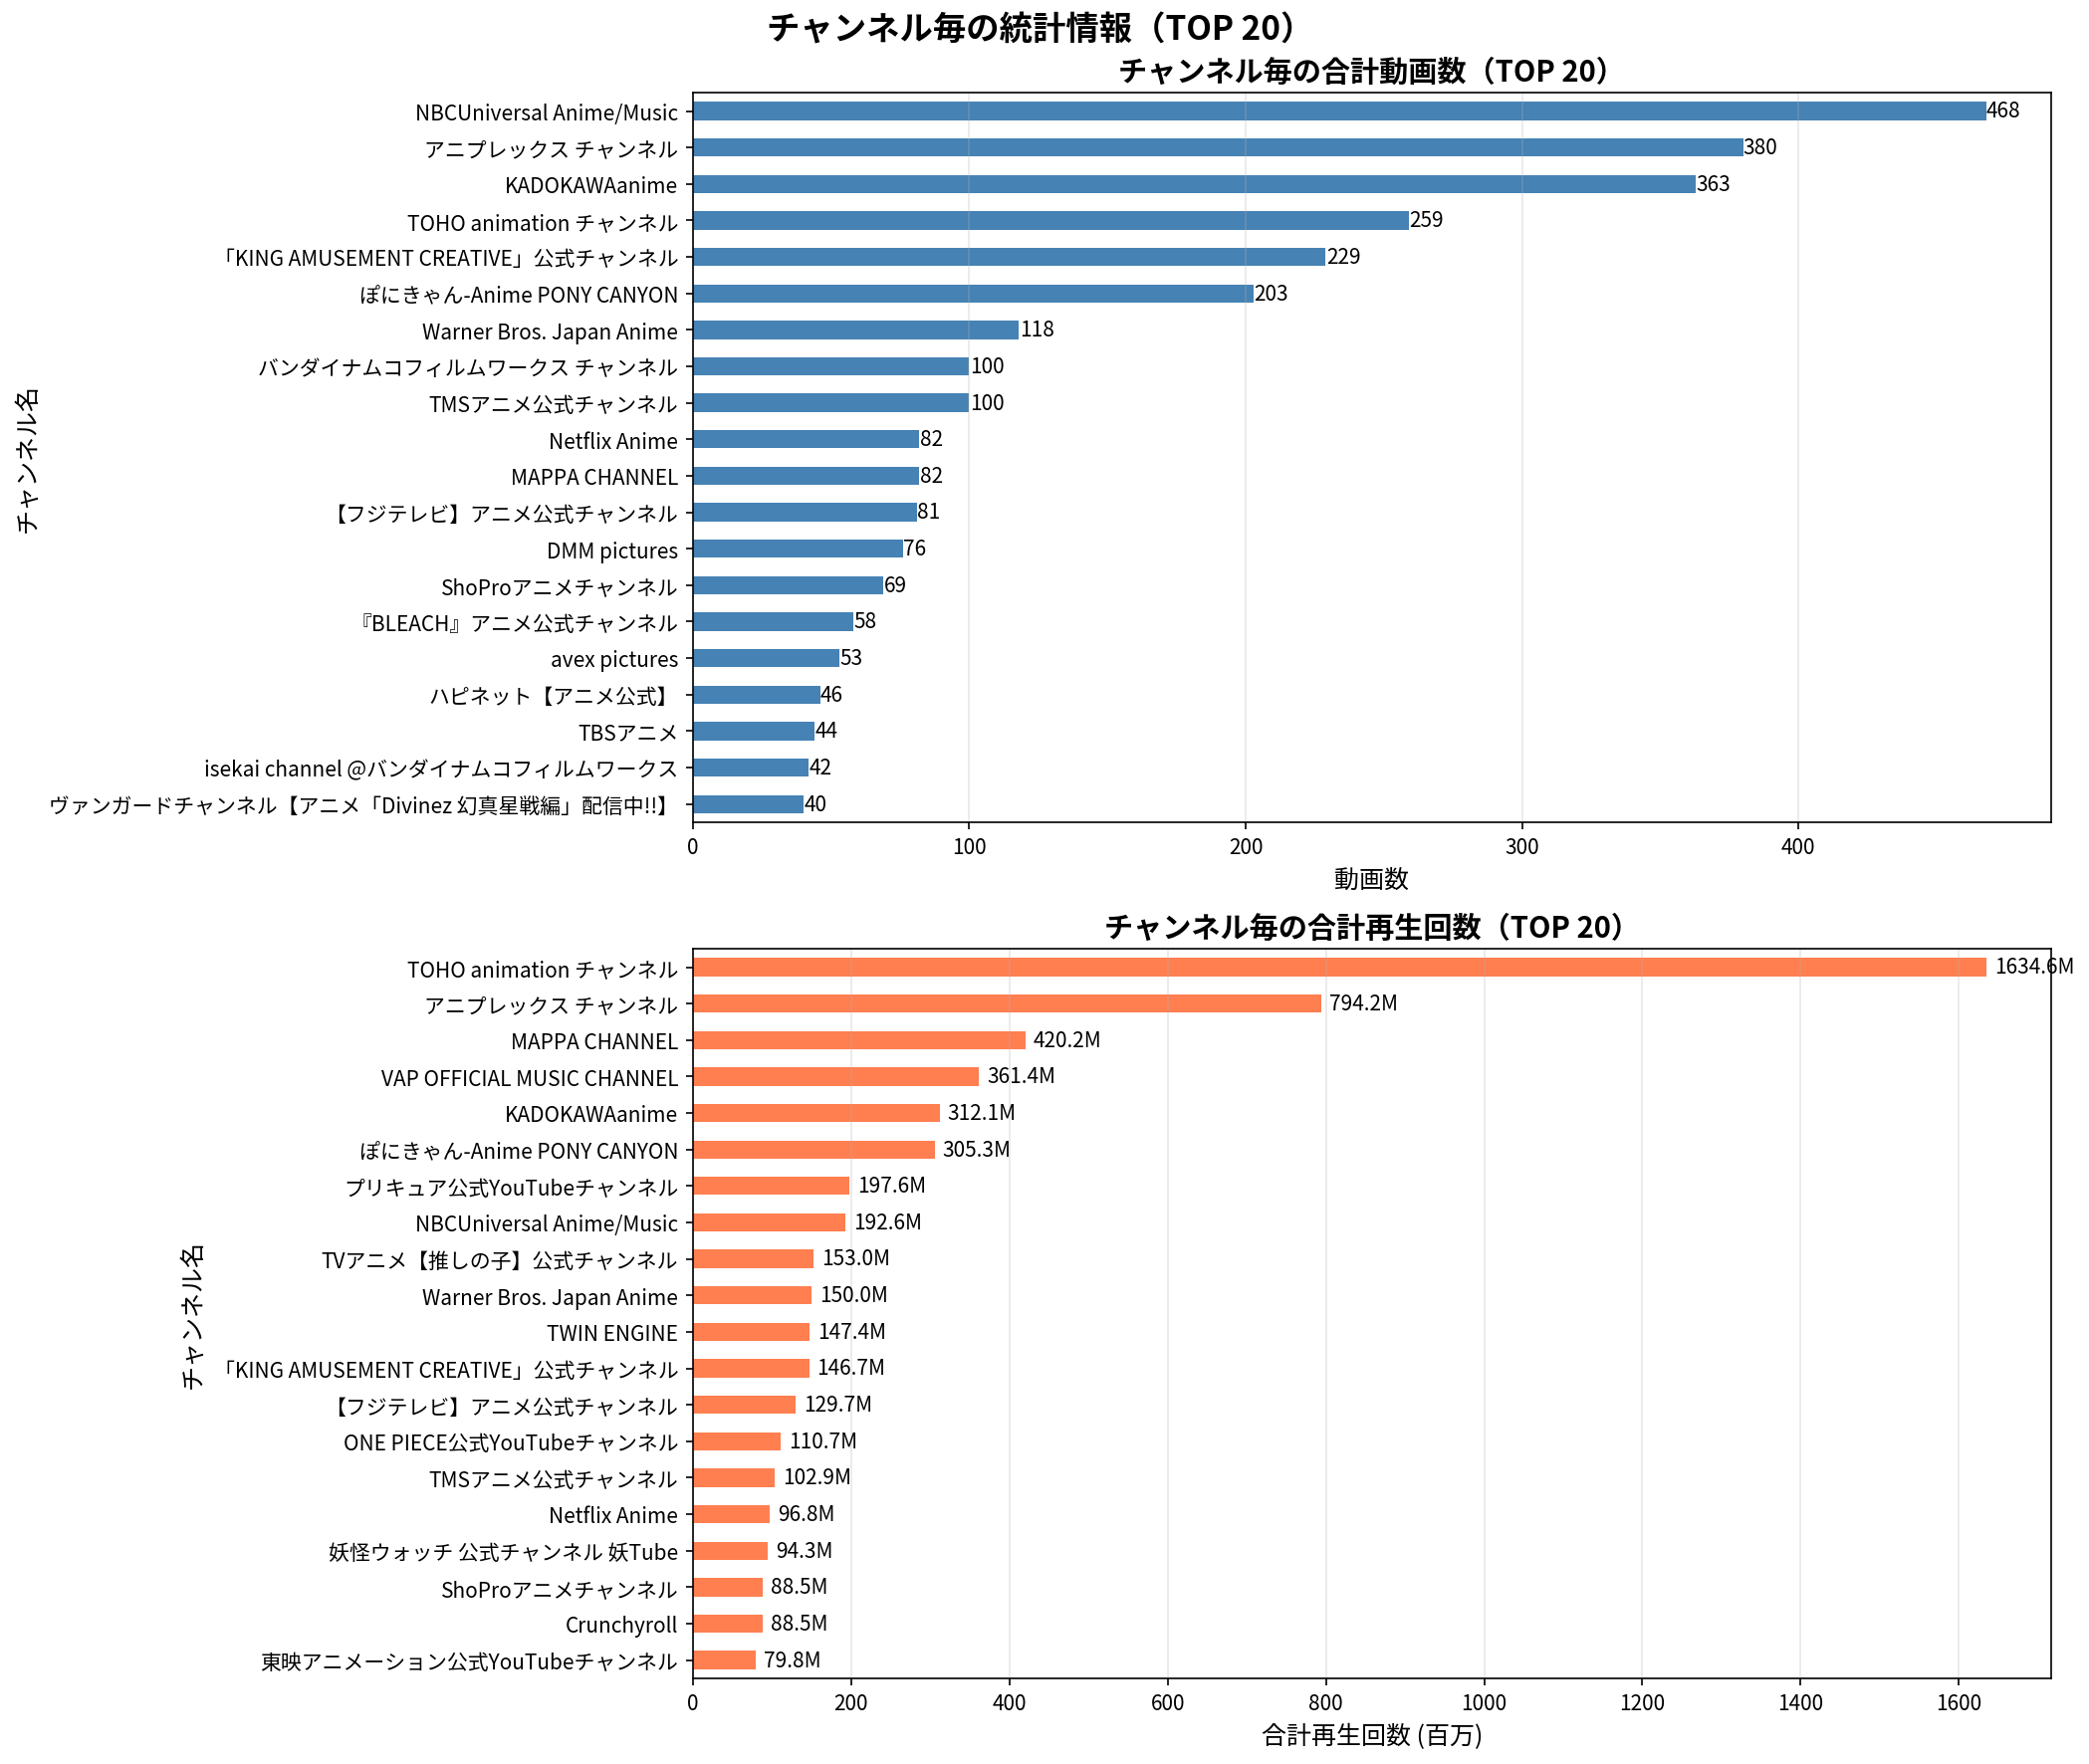

Data behind this chart, as committed beside it:
ランク, チャンネル名, 動画数, 合計再生回数, 平均再生回数
1, TOHO animation チャンネル, 259, 1634618003, 6311266
2, アニプレックス チャンネル, 380, 794165616, 2089910
3, MAPPA CHANNEL, 82, 420195927, 5124341
4, VAP OFFICIAL MUSIC CHANNEL, 6, 361437912, 60239652
5, KADOKAWAanime, 363, 312051542, 859646
6, ぽにきゃん-Anime PONY CANYON, 203, 305321122, 1504045
7, プリキュア公式YouTubeチャンネル, 34, 197615285, 5812214
8, NBCUniversal Anime/Music, 468, 192631562, 411606
9, TVアニメ【推しの子】公式チャンネル, 6, 153007095, 25501182
10, Warner Bros. Japan Anime, 118, 149963789, 1270880
11, TWIN ENGINE, 28, 147364681, 5263024
12, 「KING AMUSEMENT CREATIVE」公式チャンネル, 229, 146724452, 640718
13, 【フジテレビ】アニメ公式チャンネル, 81, 129688773, 1601096
14, ONE PIECE公式YouTubeチャンネル, 15, 110721398, 7381427
15, TMSアニメ公式チャンネル, 100, 102937523, 1029375
16, Netflix Anime, 82, 96790679, 1180374
17, 妖怪ウォッチ 公式チャンネル 妖Tube, 34, 94258115, 2772298
18, ShoProアニメチャンネル, 69, 88507037, 1282711
19, Crunchyroll, 28, 88483166, 3160113
20, 東映アニメーション公式YouTubeチャンネル, 29, 79840790, 2753131
21, バンダイナムコフィルムワークス チャンネル, 100, 77019693, 770197
22, TVアニメ『東京リベンジャーズ』チャンネル, 8, 73861615, 9232702
23, TBSアニメ, 44, 68022469, 1545965
24, MBS animation 公式チャンネル, 37, 55545555, 1501231
25, avex pictures, 53, 51489714, 971504
26, 炎炎ノ消防隊, 11, 51282451, 4662041
27, Kenshi Yonezu  米津玄師, 1, 49884928, 49884928
28, ガンダムチャンネル, 20, 41252855, 2062643
29, アニメ 音楽 2.5次元舞台 - マーベラス公式チャンネル, 13, 41112932, 3162533
30, ポケモン公式YouTubeチャンネル, 20, 38644814, 1932241
31, とあるプロジェクト公式toaru.project, 10, 35012134, 3501213
32, DMM pictures, 76, 34514672, 454140
33, TAB Channel / タブ【Toei Animation Beyond】, 39, 34050058, 873078
34, ぱかチューブっ!【ウマ娘公式】, 20, 32239992, 1612000
35, vizmedia, 7, 29602175, 4228882
36, tv asahi  animation YouTubeチャンネル, 20, 28465176, 1423259
37, 『BLEACH』アニメ公式チャンネル, 58, 27330315, 471212
38, KING RECORDS, 10, 26513636, 2651364
39, mediafactory, 11, 23524561, 2138596
40, (Love Live! series)ラブライブ！シリーズ公式チャンネル, 14, 22605338, 1614667
41, 【公式】ロシデレチャンネル, 13, 22387785, 1722137
42, スカパー・ピクチャーズ チャンネル, 7, 22214574, 3173511
43, isekai channel @バンダイナムコフィルムワークス, 42, 21054671, 501302
44, アニメ『メダリスト』公式チャンネル, 4, 20975027, 5243757
45, 【公式】BN Picturesチャンネル, 33, 20278021, 614485
46, SHOCHIKU animeチャンネル【公式】, 25, 20263663, 810547
47, sailormoon-official, 7, 18925415, 2703631
48, 【アニメ】クレヨンしんちゃん公式チャンネル, 3, 18590741, 6196914
49, LEVEL5ch【公式】, 13, 17476937, 1344380
50, Asmik Ace, 27, 16348054, 605483
51, ONE PIECE Official - ENG, 15, 15459017, 1030601
52, ウィッチウォッチ【TVアニメ公式】, 8, 14938393, 1867299
53, ハピネット【アニメ公式】, 46, 14256873, 309932
54, TVアニメ「シャングリラ・フロンティア」公式, 9, 13956467, 1550719
55, 【アニメ】名探偵コナン公式, 18, 13396363, 744242
56, アイカツ!チャンネル【公式】, 35, 13247663, 378505
57, FURYU Pictures Channel, 14, 12953356, 925240
58, Sony Music (Japan), 13, 12777049, 982850
59, シネマトゥデイ, 3, 12315240, 4105080
60, オーバーラップチャンネル, 20, 12058595, 602930
... 351 more rows
